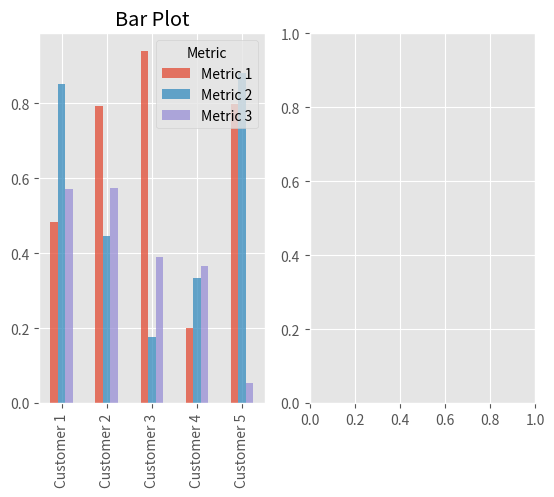

The matplotlib source for this figure: (Note: this script raises an exception after producing the figure.)
# [redacted]
#date:2018/8/30
'''
除了使用matplotlib创建标准统计图，还可以使用panda来创建其他类型的统计图
本例实现：利用panda创建一个条形图和箱线图，并将它们并排放置
'''
import pandas as pd
import numpy as np
import matplotlib.pyplot as plt
plt.style.use('ggplot')
fig,axes=plt.subplots(nrows=1,ncols=2)
ax1,ax2 = axes.ravel()
data_frame = pd.DataFrame(np.random.rand(5,3),index=['Customer 1','Customer 2','Customer 3','Customer 4','Customer 5'],
                          columns=pd.Index(['Metric 1','Metric 2','Metric 3'],name='Metric'))
data_frame.plot(kind='bar',ax=ax1,alpha=0.75,title='Bar Plot')
plt.setp(ax1.xticks(),rotation=45,fontsize=10)